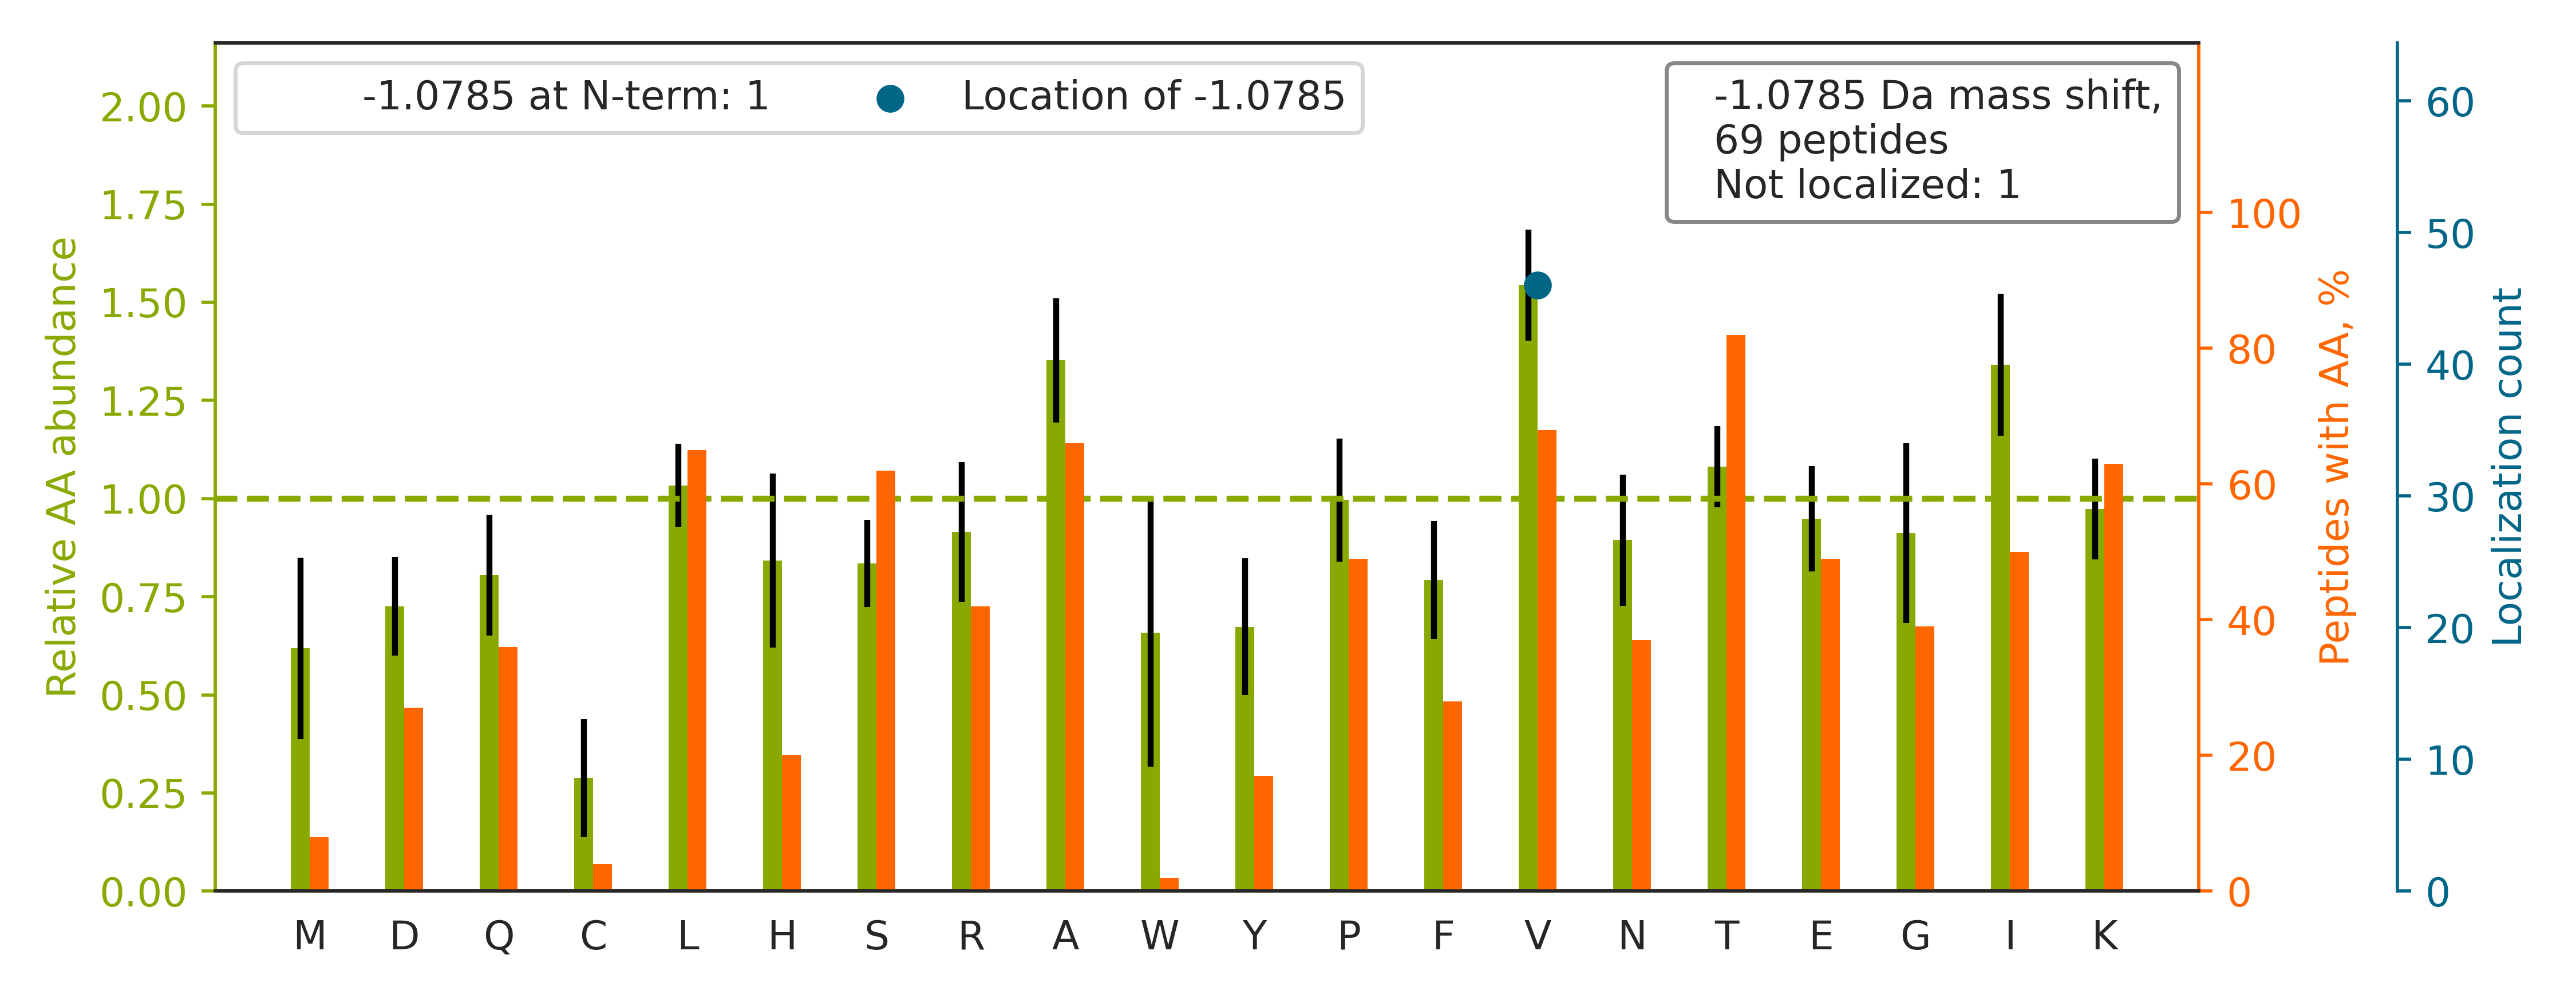

Source data for this figure (header and first rows):
top isoform	localization score	spectrum
K.TLETQSALGPALQAAFK.L		20160929_QE1_nlc1_BTW_SA_hs_HELA_S_Exp3_…
K.TGETMIQWSQFK.G		20160929_QE1_nlc1_BTW_SA_hs_HELA_S_Exp3_…
K.TFSHELSDFGLESTAGEIPVVAIR.T		20160929_QE1_nlc1_BTW_SA_hs_HELA_S_Exp3_…
K.TV[-1]NELQNLSSAEVVVPR.D	0.9847	20160929_QE1_nlc1_BTW_SA_hs_HELA_S_Exp3_…
K.HALIIYDDLSK.Q		20160929_QE1_nlc1_BTW_SA_hs_HELA_S_Exp3_…
K.TPETLV[-1]PTAPK.L	1.0	20160929_QE1_nlc1_BTW_SA_hs_HELA_S_Exp3_…
K.TAVV[-1]VGTITDDVR.V	0.6311	20160929_QE1_nlc1_BTW_SA_hs_HELA_S_Exp3_…
R.EHALLAYTLGV[-1]K.Q	1.0	20160929_QE1_nlc1_BTW_SA_hs_HELA_S_Exp3_…
R.TPTAPAV[-1]NLAGAR.T	1.0	20160929_QE1_nlc1_BTW_SA_hs_HELA_S_Exp3_…
R.TGAV[-1]GDLVIIGDR.Q	0.9994	20160929_QE1_nlc1_BTW_SA_hs_HELA_S_Exp3_…
K.TV[-1]NLSVTPSPAPR.T	0.8998	20160929_QE1_nlc1_BTW_SA_hs_HELA_S_Exp3_…
R.TQEV[-1]LQAVAEK.V	0.997	20160929_QE1_nlc1_BTW_SA_hs_HELA_S_Exp3_…
R.QFV[-1]TPADVVSGNPK.L	0.9998	20160929_QE1_nlc1_BTW_SA_hs_HELA_S_Exp3_…
K.IGGIGTV[-1]PVGR.V	0.9697	20160929_QE1_nlc1_BTW_SA_hs_HELA_S_Exp3_…
R.TTPSV[-1]VAFTADGER.L	0.8485	20160929_QE1_nlc1_BTW_SA_hs_HELA_S_Exp3_…
R.TAV[-1]DSLVAYSVK.I	0.9997	20160929_QE1_nlc1_BTW_SA_hs_HELA_S_Exp3_…
K.HLIV[-1]LINK.M	1.0	20160929_QE1_nlc1_BTW_SA_hs_HELA_S_Exp3_…
K.TTQV[-1]TQFILDNYIER.G	1.0	20160929_QE1_nlc1_BTW_SA_hs_HELA_S_Exp3_…
R.TGILLYGPPGTGK.T		20160929_QE1_nlc1_BTW_SA_hs_HELA_S_Exp3_…
R.TLESTWEKPQELK.E		20160929_QE1_nlc1_BTW_SA_hs_HELA_S_Exp3_…
K.SFEQISANITK.F		20160929_QE1_nlc1_BTW_SA_hs_HELA_S_Exp3_…
R.SFDDPIV[-1]QTER.I	1.0	20160929_QE1_nlc1_BTW_SA_hs_HELA_S_Exp3_…
R.TSSV[-1]VTLEVAK.Q	0.6326	20160929_QE1_nlc1_BTW_SA_hs_HELA_S_Exp3_…
K.AV[-1]NTLNEALEFAK.S	1.0	20160929_QE1_nlc1_BTW_SA_hs_HELA_S_Exp3_…
K.TSGSTV[-1]EVIPALPR.L	0.9771	20160929_QE1_nlc1_BTW_SA_hs_HELA_S_Exp3_…
K.TAAV[-1]CVAK.L	0.9318	20160929_QE1_nlc1_BTW_SA_hs_HELA_S_Exp3_…
K.TPAQYDASELK.A		20160929_QE1_nlc1_BTW_SA_hs_HELA_S_Exp3_…
K.SPILV[-1]ATAVAAR.G	0.8778	20160929_QE1_nlc1_BTW_SA_hs_HELA_S_Exp3_…
K.SQV[-1]VAGTNYFIK.V	0.5621	20160929_QE1_nlc1_BTW_SA_hs_HELA_S_Exp3_…
R.TLPHGAGHLAFSQR.G		20160929_QE1_nlc1_BTW_SA_hs_HELA_S_Exp3_…
R.SAAAGLGGGGSR.S		20160929_QE1_nlc1_BTW_SA_hs_HELA_S_Exp3_…
R.TQTAISVV[-1]EEDLK.L	0.6845	20160929_QE1_nlc1_BTW_SA_hs_HELA_S_Exp3_…
K.TATV[-1]YPEPQNK.E	1.0	20160929_QE1_nlc1_BTW_SA_hs_HELA_S_Exp3_…
K.TLMNAV[-1]SPLK.S	1.0	20160929_QE1_nlc1_BTW_SA_hs_HELA_S_Exp3_…
R.HITIFSPEGR.L		20160929_QE1_nlc1_BTW_SA_hs_HELA_S_Exp3_…
R.SPNRDFLTHV[-1]SAR.E	1.0	20160929_QE1_nlc1_BTW_SA_hs_HELA_S_Exp3_…
R.IMNTFSV[-1]VPSPK.V	0.8256	20160929_QE1_nlc1_BTW_SA_hs_HELA_S_Exp3_…
R.TYQNLV[-1]K.Y	1.0	20160929_QE1_nlc1_BTW_SA_hs_HELA_S_Exp3_…
K.TRLELEENQMK.R		20160929_QE1_nlc1_BTW_SA_hs_HELA_S_Exp3_…
R.TKTEISEMNR.N		20160929_QE1_nlc1_BTW_SA_hs_HELA_S_Exp3_…
K.HFCPNV[-1]PIILVGNK.K	0.9998	20160929_QE1_nlc1_BTW_SA_hs_HELA_S_Exp3_…
K.TLEGIAAV[-1]SQELK.L	1.0	20160929_QE1_nlc1_BTW_SA_hs_HELA_S_Exp3_…
K.TGV[-1]QFTTK.V	1.0	20160929_QE1_nlc1_BTW_SA_hs_HELA_S_Exp3_…
R.ARLAEQAER.Y		20160929_QE1_nlc1_BTW_SA_hs_HELA_S_Exp3_…
K.TLAEHQQLIPLV[-1]EK.A	1.0	20160929_QE1_nlc1_BTW_SA_hs_HELA_S_Exp3_…
R.SLAAALDILNTATR.D		20160929_QE1_nlc1_BTW_SA_hs_HELA_S_Exp3_…
R.TV[-1]FSGSVSIPSITK.S	0.9181	20160929_QE1_nlc1_BTW_SA_hs_HELA_S_Exp3_…
K.TFTPNIISRK.I		20160929_QE1_nlc1_BTW_SA_hs_HELA_S_Exp3_…
K.TEV[-1]AEPR.N	1.0	20160929_QE1_nlc1_BTW_SA_hs_HELA_S_Exp3_…
K.TV[-1]NDLSSQLSPLDLHPSLK.M	1.0	20160929_QE1_nlc1_BTW_SA_hs_HELA_S_Exp3_…
R.AILV[-1]DLEPGTMDSVR.S	0.9998	20160929_QE1_nlc1_BTW_SA_hs_HELA_S_Exp3_…
R.LVV[-1]VLCNLKPQK.M	0.7271	20160929_QE1_nlc1_BTW_SA_hs_HELA_S_Exp3_…
K.TPASPVV[-1]HIR.G	0.9684	20160929_QE1_nlc1_BTW_SA_hs_HELA_S_Exp3_…
R.TYAV[-1]SYVPK.V	0.9273	20160929_QE1_nlc1_BTW_SA_hs_HELA_S_Exp3_…
R.NRAEASLER.A		20160929_QE1_nlc1_BTW_SA_hs_HELA_S_Exp3_…
K.SKVDQIQEIV[-1]TGNPTVIK.M	0.9991	20160929_QE1_nlc1_BTW_SA_hs_HELA_S_Exp3_…
R.SGNV[-1]AELALK.A	1.0	20160929_QE1_nlc1_BTW_SA_hs_HELA_S_Exp3_…
K.GGGHV[-1]AQIYAIR.Q	1.0	20160929_QE1_nlc1_BTW_SA_hs_HELA_S_Exp3_…
K.TSAFIAGAK.M		20160929_QE1_nlc1_BTW_SA_hs_HELA_S_Exp3_…
K.SV[-1]EAAAELSAK.D	1.0	20160929_QE1_nlc1_BTW_SA_hs_HELA_S_Exp3_…
... 9 more rows
